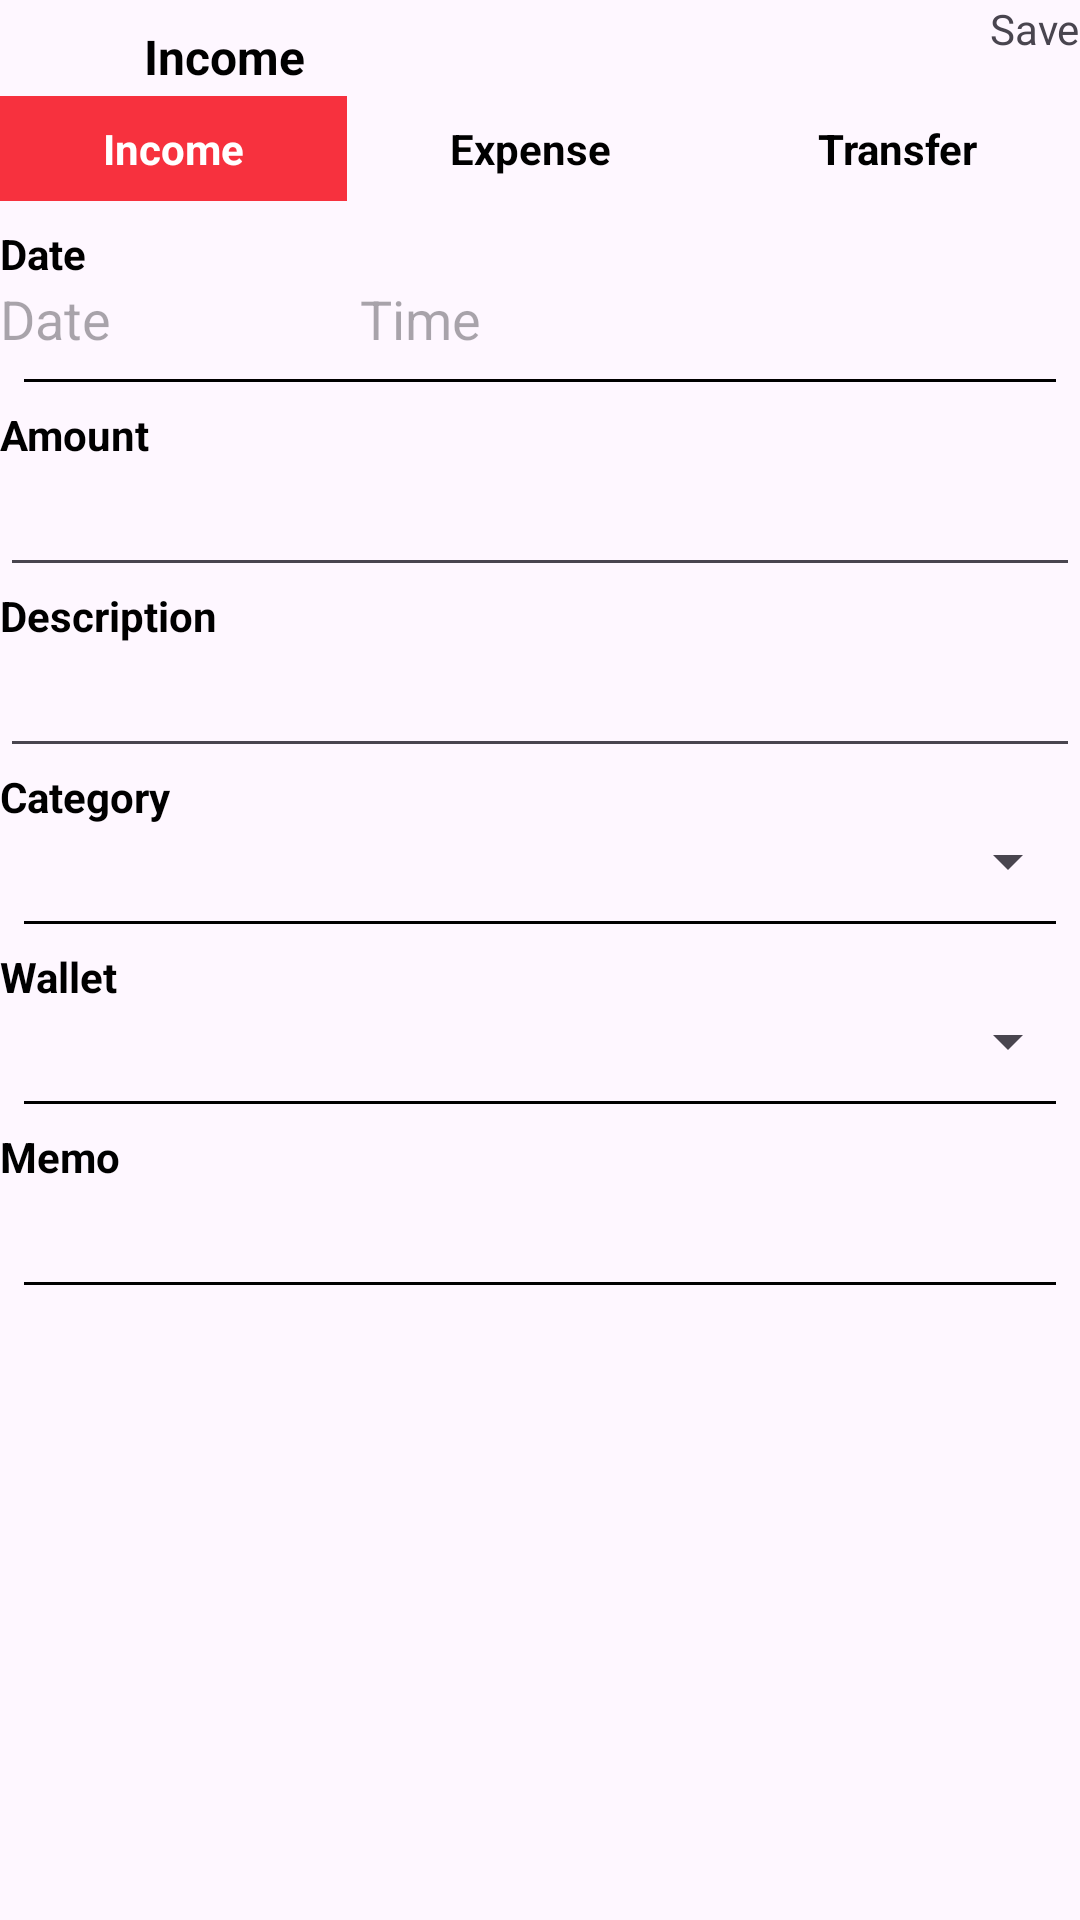

Android layout source for this screen:
<!-- AndroidManifest.xml: application theme Theme.Material3.Light.NoActionBar -->
<!-- res/layout/fragment_add_income.xml -->
<RelativeLayout xmlns:android="http://schemas.android.com/apk/res/android"
    xmlns:tools="http://schemas.android.com/tools"
    android:layout_width="match_parent"
    android:layout_height="match_parent"
    android:layout_margin="@dimen/margin_small"
    tools:context=".ui.home.add.AddExpenseFragment">

    <RelativeLayout
        android:id="@+id/rlHeader"
        android:layout_width="match_parent"
        android:layout_height="wrap_content">

        <ImageView
            android:id="@+id/ivBack"
            android:layout_width="@dimen/icon_size_large"
            android:layout_height="@dimen/icon_size_medium"
            android:src="@drawable/ic_back"/>

        <TextView
            android:layout_width="wrap_content"
            android:layout_height="wrap_content"
            android:layout_marginTop="@dimen/margin_small"
            android:textSize="@dimen/text_size_16"
            android:text="@string/income"
            android:textStyle="bold"
            android:textColor="@color/black"
            android:layout_toRightOf="@+id/ivBack"/>

        <TextView
            android:id="@+id/tvSave"
            android:layout_width="wrap_content"
            android:layout_height="wrap_content"
            android:text="@string/save"
            android:layout_alignParentRight="true"/>
    </RelativeLayout>

    <LinearLayout
        android:id="@+id/llSelectTranfer"
        android:layout_below="@+id/rlHeader"
        android:layout_width="match_parent"
        android:layout_height="wrap_content"
        android:orientation="horizontal"
        android:weightSum="3"
        >
        <TextView
            android:id="@+id/tv_income"
            android:layout_width="wrap_content"
            android:layout_height="wrap_content"
            android:padding="@dimen/padding_small"
            android:text="@string/income"
            android:background="@color/red"
            android:textStyle="bold"
            android:textColor="@color/white"
            android:layout_weight="1"
            android:gravity="center"/>

        <TextView
            android:id="@+id/tv_add_expense"
            android:layout_width="wrap_content"
            android:layout_height="wrap_content"
            android:layout_weight="1"
            android:gravity="center"
            android:padding="@dimen/padding_small"
            android:text="@string/add_expense"
            android:textColor="@color/black"
            android:textStyle="bold" />

        <TextView
            android:id="@+id/tv_transfer"
            android:padding="@dimen/padding_small"
            android:layout_weight="1"
            android:textStyle="bold"
            android:textColor="@color/black"
            android:gravity="center"
            android:layout_width="wrap_content"
            android:layout_height="wrap_content"
            android:text="@string/transfer"/>
    </LinearLayout>

    <TextView
        android:id="@+id/textView"
        android:layout_width="wrap_content"
        android:layout_height="wrap_content"
        android:textStyle="bold"
        android:textColor="@color/black"
        android:layout_below="@+id/llSelectTranfer"
        android:layout_marginTop="@dimen/margin_small"
        android:text="@string/date"/>

    <LinearLayout
        android:id="@+id/etDateAndTime"
        android:layout_width="match_parent"
        android:layout_height="wrap_content"
        android:orientation="horizontal"
        android:weightSum="6"
        android:layout_below="@id/textView">

        <EditText
            android:id="@+id/etDate"
            android:layout_width="0dp"
            android:layout_height="wrap_content"
            android:layout_weight="2"
            android:hint="@string/date"
            android:background="@null"
            />

        <EditText
            android:id="@+id/etTime"
            android:hint="Time"
            android:layout_width="0dp"
            android:layout_height="wrap_content"
            android:background="@null"
            android:layout_weight="4" />
    </LinearLayout>

    <View
        android:id="@+id/line"
        android:layout_width="match_parent"
        android:layout_height="@dimen/line_height"
        android:background="@color/black"
        android:layout_margin="@dimen/margin_small"
        android:layout_below="@id/etDateAndTime"/>

    <TextView
        android:id="@+id/tv_amount"
        android:layout_width="wrap_content"
        android:layout_height="wrap_content"
        android:text="@string/amount"
        android:textStyle="bold"
        android:textColor="@color/black"
        android:layout_below="@+id/line"/>

    <EditText
        android:id="@+id/et_amount"
        android:layout_width="match_parent"
        android:layout_height="wrap_content"
        android:layout_below="@+id/tv_amount"/>

    <TextView
        android:textStyle="bold"
        android:textColor="@color/black"
        android:id="@+id/tv_description"
        android:layout_width="wrap_content"
        android:layout_height="wrap_content"
        android:text="@string/description"
        android:layout_below="@+id/et_amount"/>

    <EditText
        android:id="@+id/et_description"
        android:layout_width="match_parent"
        android:layout_height="wrap_content"
        android:layout_below="@+id/tv_description"/>

    <TextView
        android:id="@+id/tv_category"
        android:textStyle="bold"
        android:textColor="@color/black"
        android:layout_width="wrap_content"
        android:layout_height="wrap_content"
        android:text="@string/category"
        android:layout_below="@+id/et_description"/>

    <Spinner
        android:id="@+id/sp_category"
        android:layout_width="match_parent"
        android:layout_height="wrap_content"
        android:layout_below="@+id/tv_category"/>

    <View
        android:id="@+id/line_1"
        android:layout_width="match_parent"
        android:layout_height="@dimen/line_height"
        android:background="@color/black"
        android:layout_margin="@dimen/margin_small"
        android:layout_below="@id/sp_category"/>

    <TextView
        android:id="@+id/wallet"
        android:textStyle="bold"
        android:textColor="@color/black"
        android:layout_width="wrap_content"
        android:layout_height="wrap_content"
        android:text="@string/wallet"
        android:layout_below="@+id/line_1"/>

    <Spinner
        android:id="@+id/sp_wallet"
        android:layout_width="match_parent"
        android:layout_height="wrap_content"
        android:layout_below="@+id/wallet"/>

    <View
        android:id="@+id/line_2"
        android:layout_width="match_parent"
        android:layout_height="@dimen/line_height"
        android:background="@color/black"
        android:layout_margin="@dimen/margin_small"
        android:layout_below="@id/sp_wallet"/>

    <TextView
        android:id="@+id/tv_memo"
        android:layout_width="wrap_content"
        android:layout_height="wrap_content"
        android:textStyle="bold"
        android:textColor="@color/black"
        android:text="@string/memo"
        android:layout_below="@+id/line_2"/>

    <LinearLayout
        android:id="@+id/ll_memo"
        android:layout_width="match_parent"
        android:layout_height="wrap_content"
        android:orientation="horizontal"
        android:layout_below="@+id/tv_memo"
        android:weightSum="10">

        <EditText
            android:id="@+id/et_memo"
            android:layout_width="wrap_content"
            android:layout_height="wrap_content"
            android:layout_weight="8"
            android:background="@null"/>

        <ImageView
            android:id="@+id/iv_memo"
            android:layout_width="wrap_content"
            android:layout_height="wrap_content"
            android:layout_weight="2"
            android:src="@drawable/ic_camera"/>

    </LinearLayout>

    <View
        android:id="@+id/line_3"
        android:layout_width="match_parent"
        android:layout_height="@dimen/line_height"
        android:background="@color/black"
        android:layout_margin="@dimen/margin_small"
        android:layout_below="@id/ll_memo"/>

    <ImageView
        android:id="@+id/iv_image"
        android:layout_width="wrap_content"
        android:layout_height="wrap_content"
        android:layout_below="@+id/line_3" />

</RelativeLayout>
<!-- resources referenced by this layout -->
<resources>
  <color name="black">#FF000000</color>
  <color name="red">#F7313E</color>
  <color name="white">#FFFFFFFF</color>
  <dimen name="icon_size_large">48dp</dimen>
  <dimen name="icon_size_medium">32dp</dimen>
  <dimen name="line_height">1dp</dimen>
  <dimen name="margin_small">8dp</dimen>
  <dimen name="padding_small">8dp</dimen>
  <dimen name="text_size_16">16sp</dimen>
  <string name="add_expense">Expense</string>
  <string name="amount">Amount</string>
  <string name="category">Category</string>
  <string name="date">Date</string>
  <string name="description">Description</string>
  <string name="income">Income</string>
  <string name="memo">Memo</string>
  <string name="save">Save</string>
  <string name="transfer">Transfer</string>
  <string name="wallet">Wallet</string>
</resources>
